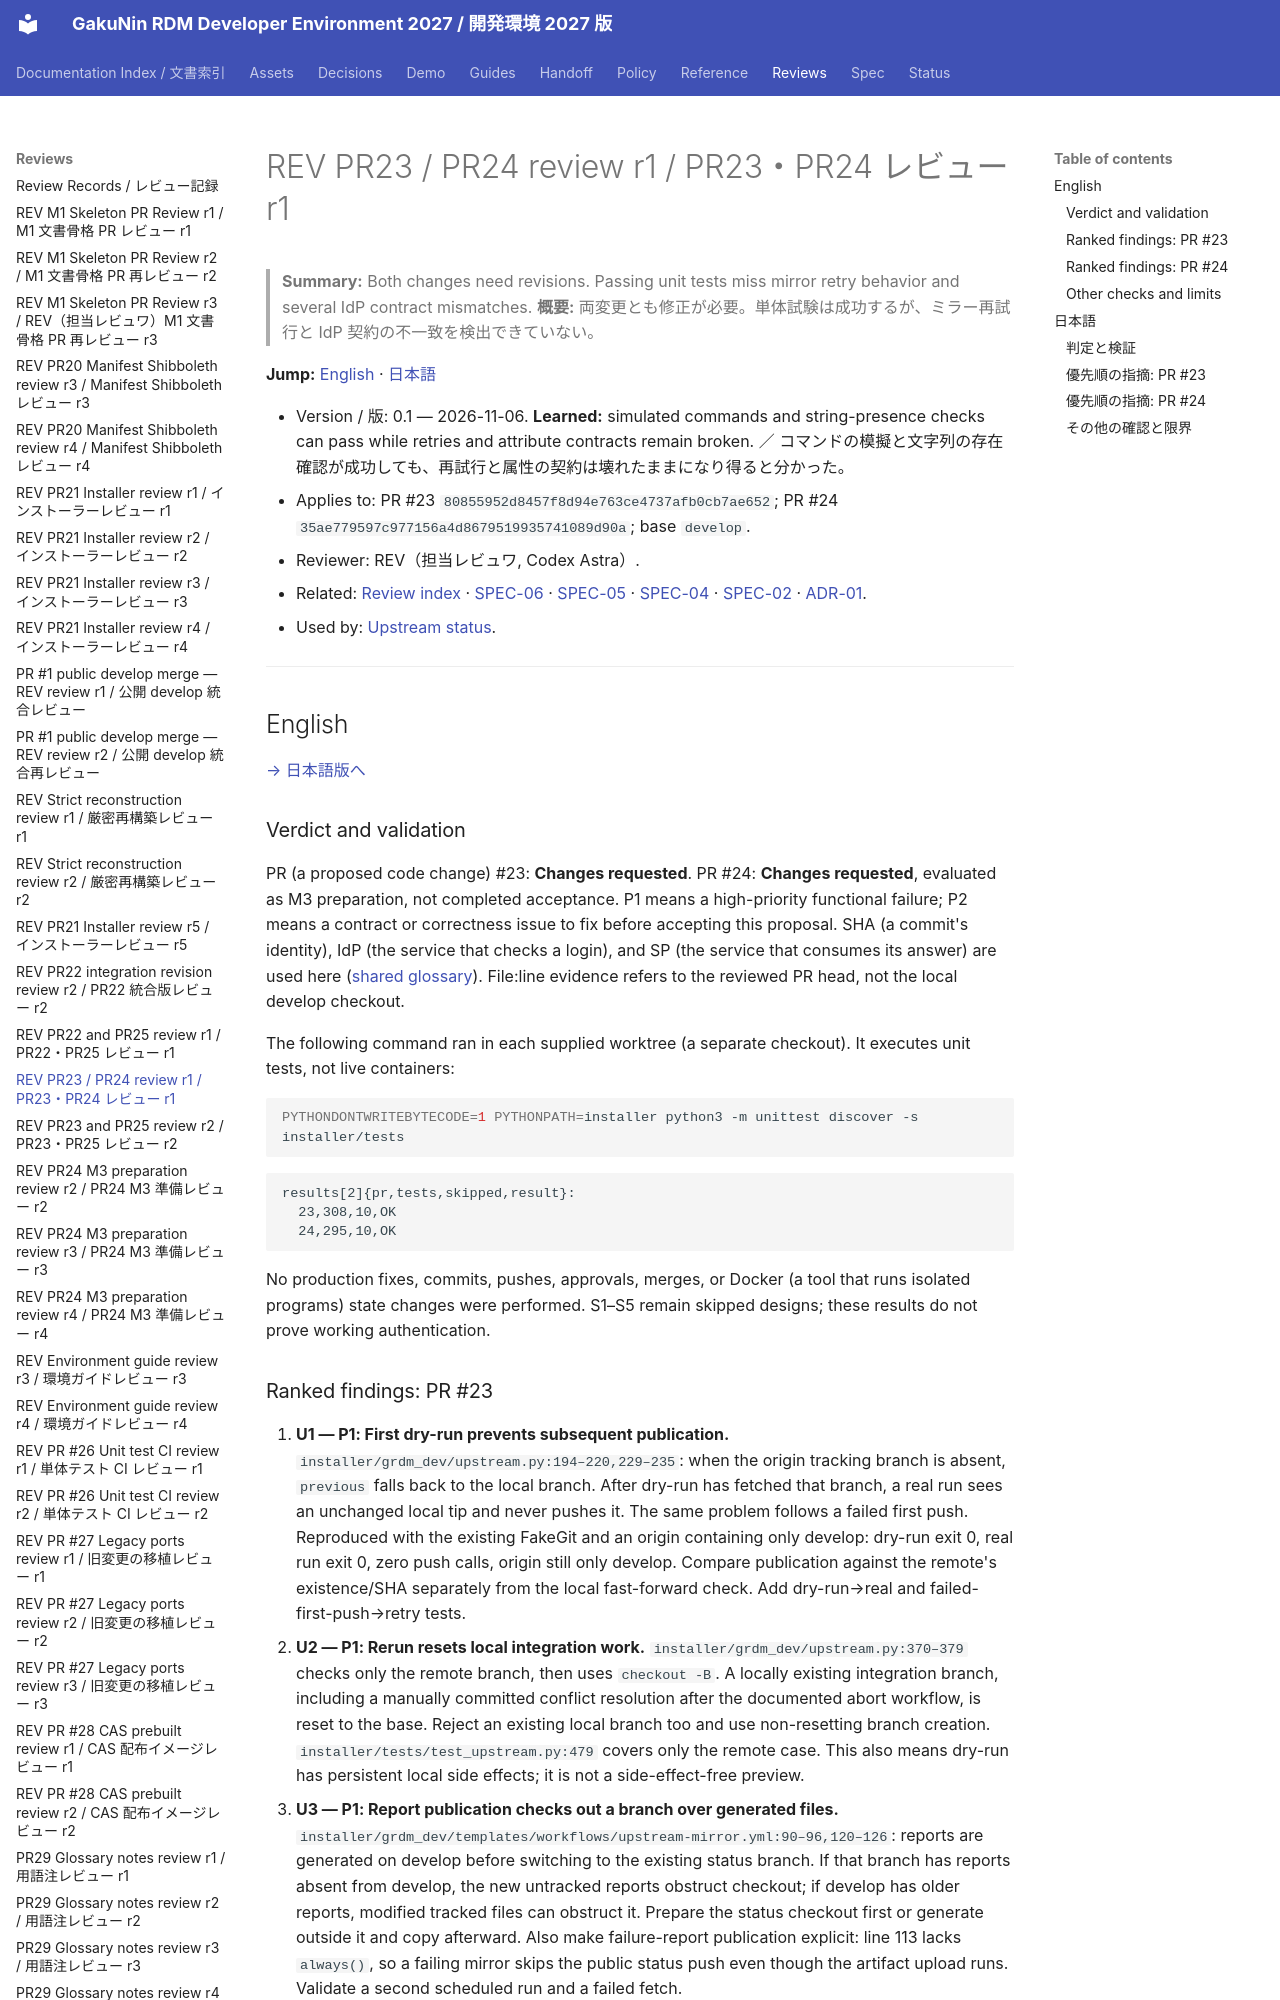

repository: RCOSDP/RDM-developer-guide · page: reviews/2026-11-06_RDM-developer-guide_PR23_PR24_r1/index.html · generator: mkdocs

# REV PR23 / PR24 review r1 / PR23・PR24 レビュー r1

> **Summary:** Both changes need revisions. Passing unit tests miss mirror retry behavior and several IdP contract mismatches.
> **概要:** 両変更とも修正が必要。単体試験は成功するが、ミラー再試行と IdP 契約の不一致を検出できていない。

**Jump:** [English](#english) · [日本語](#japanese)

- Version / 版: 0.1 — 2026-11-06. **Learned:** simulated commands and string-presence checks can pass while retries and attribute contracts remain broken. ／ コマンドの模擬と文字列の存在確認が成功しても、再試行と属性の契約は壊れたままになり得ると分かった。
- Applies to: PR #23 `80855952d8457f8d94e763ce4737afb0cb7ae652`; PR #24 `35ae779597c977156a4d8679519935741089d90a`; base `develop`.
- Reviewer: REV（担当レビュワ, Codex Astra）.
- Related: [Review index](README.md) · [SPEC-06](../spec/06_documentation_conventions.md) · [SPEC-05](../spec/05_upstream_tracking.md) · [SPEC-04](../spec/04_acceptance_tests.md) · [SPEC-02](../spec/02_installer_cli.md) · [ADR-01](../decisions/ADR-01_Integration_Repository_Placement.md).
- Used by: [Upstream status](../status/upstream/README.md).

---

<a id="english"></a>
## English

[→ 日本語版へ](#japanese)

### Verdict and validation

PR (a proposed code change) #23: **Changes requested**. PR #24: **Changes requested**, evaluated as M3 preparation, not completed acceptance. P1 means a high-priority functional failure; P2 means a contract or correctness issue to fix before accepting this proposal. SHA (a commit's identity), IdP (the service that checks a login), and SP (the service that consumes its answer) are used here ([shared glossary](../reference/REF-01_Glossary.md)). File:line evidence refers to the reviewed PR head, not the local develop checkout.

The following command ran in each supplied worktree (a separate checkout). It executes unit tests, not live containers:

```sh
PYTHONDONTWRITEBYTECODE=1 PYTHONPATH=installer python3 -m unittest discover -s installer/tests
```

```toon
results[2]{pr,tests,skipped,result}:
  23,308,10,OK
  24,295,10,OK
```

No production fixes, commits, pushes, approvals, merges, or Docker (a tool that runs isolated programs) state changes were performed. S1–S5 remain skipped designs; these results do not prove working authentication.
